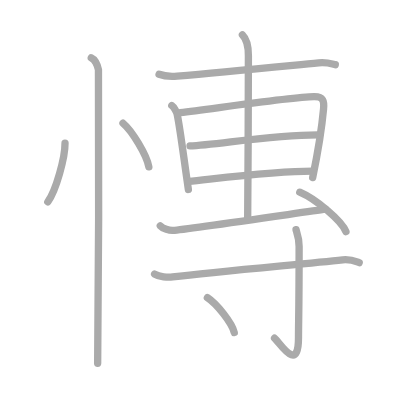
t = 0.00 s
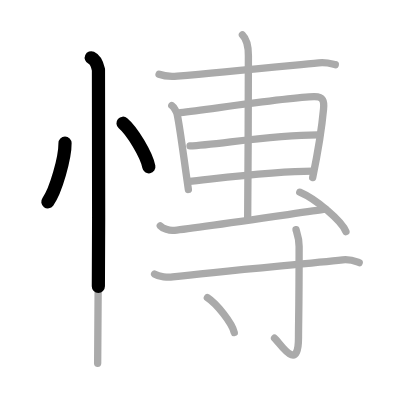
t = 2.75 s
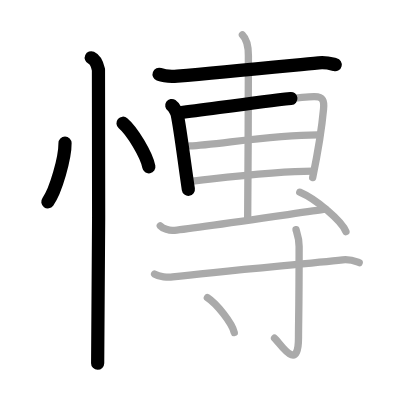
t = 5.50 s
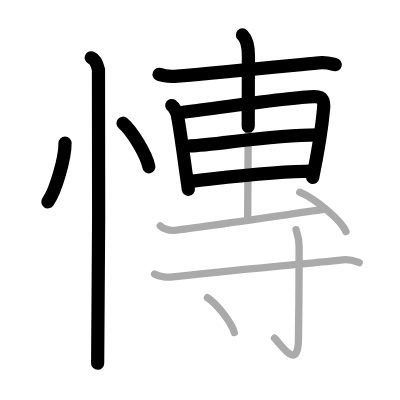
t = 8.50 s
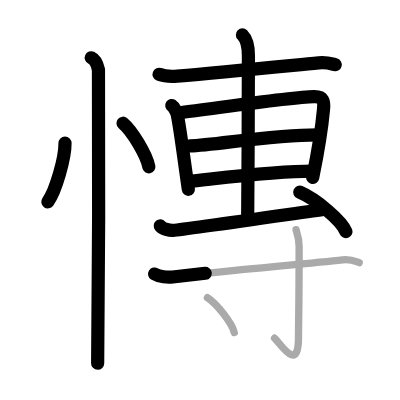
t = 11.25 s
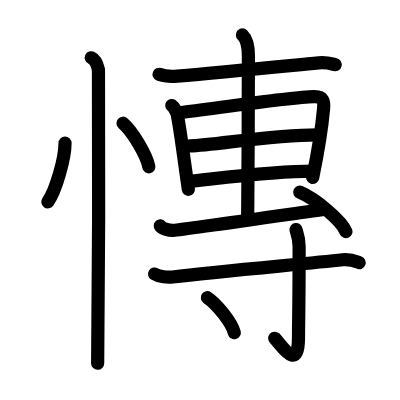
t = 14.00 s

The animated SVG that drew these frames (rendered in a browser with its animation timeline set to each time). Animation: 14 SMIL elements (animate=14); one cycle of 14.00 s.

<?xml version="1.0" standalone="no"?>
<!DOCTYPE svg PUBLIC "-//W3C//DTD SVG 1.1//EN"   "http://www.w3.org/Graphics/SVG/1.1/DTD/svg11.dtd">
<svg width="400px" height="400px"  version="1.1" xmlns="http://www.w3.org/2000/svg">
  <defs>
    <marker id="Triangle" viewBox="0 0 10 10" refX="0" refY="5" markerUnits="strokeWidth" markerWidth="3" style="stroke-opacity:0%;fill:#aaaaaa;" markerHeight="2" orient="auto">
      <path d="M 0 0 L 10 5 L 0 10 z" />
    </marker>
    
    <marker id="Arrow" viewBox="0 0 10 10" refX="5" refY="5" markerUnits="strokeWidth" markerWidth="1.8" style="stroke-opacity:0%;fill:#770000;" markerHeight="2" orient="auto">
      <path d="M 0 4 L 6 4 L 4 1 L 10 5 L 4 9 L 6 6 L 0 6 z" />
        <circle cx="5" cy="5" r="5" />
      </marker>
    
    <marker id="TriangleRed" viewBox="0 0 10 10" refX="0" refY="5" markerUnits="strokeWidth" markerWidth="3" style="stroke-opacity:0%;fill:#CC0000;" markerHeight="2" orient="auto">
      <path d="M 0 0 L 10 5 L 0 10 z" />
    </marker>
    
    <marker id="ArrowRed" viewBox="0 0 10 10" refX="5" refY="5" markerUnits="strokeWidth" markerWidth="1.8" style="stroke-opacity:0%;fill:#CC0000;" markerHeight="2" orient="auto">
      <path d="M 0 4 L 6 4 L 4 1 L 10 5 L 4 9 L 6 6 L 0 6 z" />
        <circle cx="5" cy="5" r="5" />
      </marker>
    
  </defs>
  
  <path style="fill:#ffffff; fill-opacity:100%; fill-rule:evenodd; stroke-width:0;" d="M 0 0 L 400px 0 L 400px 400px L 0 400px L 0 0" />

  <g transform="scale(3.6697247706422 3.6697247706422)">
<path style="fill:none; fill-opacity:0%; fill-rule:evenodd; stroke:#aaaaaa; stroke-opacity:100%; stroke-width: 1.5pt; stroke-linejoin:round; stroke-linecap:round;" d="M17.72 39c0.03 3.95-2.47 12.93-4.69 16"></path>
<path style="fill:none; fill-opacity:0%; fill-rule:evenodd; stroke:#aaaaaa; stroke-opacity:100%; stroke-width: 1.5pt; stroke-linejoin:round; stroke-linecap:round;" d="M33.52 33.58c2.49 2.1 6.42 8.62 7.04 11.88"></path>
<path style="fill:none; fill-opacity:0%; fill-rule:evenodd; stroke:#aaaaaa; stroke-opacity:100%; stroke-width: 1.5pt; stroke-linejoin:round; stroke-linecap:round;" d="M24.87 15.75c1.09 0.5 1.74 2.25 1.96 3.25c0.22 1 0 73.75-0.22 80"></path>
<path style="fill:none; fill-opacity:0%; fill-rule:evenodd; stroke:#aaaaaa; stroke-opacity:100%; stroke-width: 1.5pt; stroke-linejoin:round; stroke-linecap:round;" d="M43.35 20.24c1.29 0.5 3.66 0.6 4.95 0.5c12.62-1.05 26.95-2.49 38.55-3.61c2.15-0.21 3.45 0.24 4.52 0.49"></path>
<path style="fill:none; fill-opacity:0%; fill-rule:evenodd; stroke:#aaaaaa; stroke-opacity:100%; stroke-width: 1.5pt; stroke-linejoin:round; stroke-linecap:round;" d="M46.81 28.75c0.6 0.4 1.37 1.91 1.48 2.45c0.81 3.86 1.85 12.32 3.04 20.42"></path>
<path style="fill:none; fill-opacity:0%; fill-rule:evenodd; stroke:#aaaaaa; stroke-opacity:100%; stroke-width: 1.5pt; stroke-linejoin:round; stroke-linecap:round;" d="M49.12 30.71c9.88-1.21 30.21-4.24 36.45-4.36c2.58-0.05 2.79 1.22 2.6 3.33c-0.38 4.16-1.42 11.22-2.96 18.71"></path>
<path style="fill:none; fill-opacity:0%; fill-rule:evenodd; stroke:#aaaaaa; stroke-opacity:100%; stroke-width: 1.5pt; stroke-linejoin:round; stroke-linecap:round;" d="M51.78 39.76c6.9-0.2 21.8-3.01 34.79-3.01"></path>
<path style="fill:none; fill-opacity:0%; fill-rule:evenodd; stroke:#aaaaaa; stroke-opacity:100%; stroke-width: 1.5pt; stroke-linejoin:round; stroke-linecap:round;" d="M51.38 49.42c8.02-0.8 23.4-2.78 33.84-2.78"></path>
<path style="fill:none; fill-opacity:0%; fill-rule:evenodd; stroke:#aaaaaa; stroke-opacity:100%; stroke-width: 1.5pt; stroke-linejoin:round; stroke-linecap:round;" d="M66.06 9.5c0.61 0.6 1.63 1.75 1.63 5.66c0 1.2-0.08 37.13-0.2 44.59"></path>
<path style="fill:none; fill-opacity:0%; fill-rule:evenodd; stroke:#aaaaaa; stroke-opacity:100%; stroke-width: 1.5pt; stroke-linejoin:round; stroke-linecap:round;" d="M43.68 61.56c0.7 0.83 2.51 1.27 3.51 1.21c3.29-0.2 35.37-4.93 41.5-5.77"></path>
<path style="fill:none; fill-opacity:0%; fill-rule:evenodd; stroke:#aaaaaa; stroke-opacity:100%; stroke-width: 1.5pt; stroke-linejoin:round; stroke-linecap:round;" d="M81.69 52.37c4.44 1.9 11.47 7.8 12.58 10.75"></path>
<path style="fill:none; fill-opacity:0%; fill-rule:evenodd; stroke:#aaaaaa; stroke-opacity:100%; stroke-width: 1.5pt; stroke-linejoin:round; stroke-linecap:round;" d="M42.13 74.67c1.28 0.8 3.62 0.96 4.91 0.8C59.02 74 82 72 93.39 70.79c2.13-0.23 3.42 0.38 4.49 0.78"></path>
<path style="fill:none; fill-opacity:0%; fill-rule:evenodd; stroke:#aaaaaa; stroke-opacity:100%; stroke-width: 1.5pt; stroke-linejoin:round; stroke-linecap:round;" d="M80.67 62.58c0.06 0.4 0.84 2.06 0.84 4.58c0 16.93-0.17 20.67-0.17 24.78c0 9.99-5.05 1.48-6.52 0.21"></path>
<path style="fill:none; fill-opacity:0%; fill-rule:evenodd; stroke:#aaaaaa; stroke-opacity:100%; stroke-width: 1.5pt; stroke-linejoin:round; stroke-linecap:round;" d="M56.51 81.12c2.59 1.68 6.68 6.89 7.33 9.5"></path>

<path style="fill:none; fill-opacity:0%; fill-rule:evenodd; stroke:#000000; stroke-opacity:100%; stroke-width: 2.7pt; stroke-linejoin:round; stroke-linecap:round;" d="M17.72 39c0.03 3.95-2.47 12.93-4.69 16" pathLength="100" stroke-dashoffset="100" stroke-dasharray="100 105"><animate id="dashAnim1" attributeName="stroke-dashoffset" from="100" to="0" dur="1s" calcMode="linear" fill="freeze"/></path>
<path style="fill:none; fill-opacity:0%; fill-rule:evenodd; stroke:#000000; stroke-opacity:100%; stroke-width: 2.7pt; stroke-linejoin:round; stroke-linecap:round;" d="M33.52 33.58c2.49 2.1 6.42 8.62 7.04 11.88" pathLength="100" stroke-dashoffset="100" stroke-dasharray="100 105"><animate id="dashAnim2" attributeName="stroke-dashoffset" from="100" to="0" dur="1s" calcMode="linear" begin="dashAnim1.end" fill="freeze"/></path>
<path style="fill:none; fill-opacity:0%; fill-rule:evenodd; stroke:#000000; stroke-opacity:100%; stroke-width: 2.7pt; stroke-linejoin:round; stroke-linecap:round;" d="M24.87 15.75c1.09 0.5 1.74 2.25 1.96 3.25c0.22 1 0 73.75-0.22 80" pathLength="100" stroke-dashoffset="100" stroke-dasharray="100 105"><animate id="dashAnim3" attributeName="stroke-dashoffset" from="100" to="0" dur="1s" calcMode="linear" begin="dashAnim2.end" fill="freeze"/></path>
<path style="fill:none; fill-opacity:0%; fill-rule:evenodd; stroke:#000000; stroke-opacity:100%; stroke-width: 2.7pt; stroke-linejoin:round; stroke-linecap:round;" d="M43.35 20.24c1.29 0.5 3.66 0.6 4.95 0.5c12.62-1.05 26.95-2.49 38.55-3.61c2.15-0.21 3.45 0.24 4.52 0.49" pathLength="100" stroke-dashoffset="100" stroke-dasharray="100 105"><animate id="dashAnim4" attributeName="stroke-dashoffset" from="100" to="0" dur="1s" calcMode="linear" begin="dashAnim3.end" fill="freeze"/></path>
<path style="fill:none; fill-opacity:0%; fill-rule:evenodd; stroke:#000000; stroke-opacity:100%; stroke-width: 2.7pt; stroke-linejoin:round; stroke-linecap:round;" d="M46.81 28.75c0.6 0.4 1.37 1.91 1.48 2.45c0.81 3.86 1.85 12.32 3.04 20.42" pathLength="100" stroke-dashoffset="100" stroke-dasharray="100 105"><animate id="dashAnim5" attributeName="stroke-dashoffset" from="100" to="0" dur="1s" calcMode="linear" begin="dashAnim4.end" fill="freeze"/></path>
<path style="fill:none; fill-opacity:0%; fill-rule:evenodd; stroke:#000000; stroke-opacity:100%; stroke-width: 2.7pt; stroke-linejoin:round; stroke-linecap:round;" d="M49.12 30.71c9.88-1.21 30.21-4.24 36.45-4.36c2.58-0.05 2.79 1.22 2.6 3.33c-0.38 4.16-1.42 11.22-2.96 18.71" pathLength="100" stroke-dashoffset="100" stroke-dasharray="100 105"><animate id="dashAnim6" attributeName="stroke-dashoffset" from="100" to="0" dur="1s" calcMode="linear" begin="dashAnim5.end" fill="freeze"/></path>
<path style="fill:none; fill-opacity:0%; fill-rule:evenodd; stroke:#000000; stroke-opacity:100%; stroke-width: 2.7pt; stroke-linejoin:round; stroke-linecap:round;" d="M51.78 39.76c6.9-0.2 21.8-3.01 34.79-3.01" pathLength="100" stroke-dashoffset="100" stroke-dasharray="100 105"><animate id="dashAnim7" attributeName="stroke-dashoffset" from="100" to="0" dur="1s" calcMode="linear" begin="dashAnim6.end" fill="freeze"/></path>
<path style="fill:none; fill-opacity:0%; fill-rule:evenodd; stroke:#000000; stroke-opacity:100%; stroke-width: 2.7pt; stroke-linejoin:round; stroke-linecap:round;" d="M51.38 49.42c8.02-0.8 23.4-2.78 33.84-2.78" pathLength="100" stroke-dashoffset="100" stroke-dasharray="100 105"><animate id="dashAnim8" attributeName="stroke-dashoffset" from="100" to="0" dur="1s" calcMode="linear" begin="dashAnim7.end" fill="freeze"/></path>
<path style="fill:none; fill-opacity:0%; fill-rule:evenodd; stroke:#000000; stroke-opacity:100%; stroke-width: 2.7pt; stroke-linejoin:round; stroke-linecap:round;" d="M66.06 9.5c0.61 0.6 1.63 1.75 1.63 5.66c0 1.2-0.08 37.13-0.2 44.59" pathLength="100" stroke-dashoffset="100" stroke-dasharray="100 105"><animate id="dashAnim9" attributeName="stroke-dashoffset" from="100" to="0" dur="1s" calcMode="linear" begin="dashAnim8.end" fill="freeze"/></path>
<path style="fill:none; fill-opacity:0%; fill-rule:evenodd; stroke:#000000; stroke-opacity:100%; stroke-width: 2.7pt; stroke-linejoin:round; stroke-linecap:round;" d="M43.68 61.56c0.7 0.83 2.51 1.27 3.51 1.21c3.29-0.2 35.37-4.93 41.5-5.77" pathLength="100" stroke-dashoffset="100" stroke-dasharray="100 105"><animate id="dashAnim10" attributeName="stroke-dashoffset" from="100" to="0" dur="1s" calcMode="linear" begin="dashAnim9.end" fill="freeze"/></path>
<path style="fill:none; fill-opacity:0%; fill-rule:evenodd; stroke:#000000; stroke-opacity:100%; stroke-width: 2.7pt; stroke-linejoin:round; stroke-linecap:round;" d="M81.69 52.37c4.44 1.9 11.47 7.8 12.58 10.75" pathLength="100" stroke-dashoffset="100" stroke-dasharray="100 105"><animate id="dashAnim11" attributeName="stroke-dashoffset" from="100" to="0" dur="1s" calcMode="linear" begin="dashAnim10.end" fill="freeze"/></path>
<path style="fill:none; fill-opacity:0%; fill-rule:evenodd; stroke:#000000; stroke-opacity:100%; stroke-width: 2.7pt; stroke-linejoin:round; stroke-linecap:round;" d="M42.13 74.67c1.28 0.8 3.62 0.96 4.91 0.8C59.02 74 82 72 93.39 70.79c2.13-0.23 3.42 0.38 4.49 0.78" pathLength="100" stroke-dashoffset="100" stroke-dasharray="100 105"><animate id="dashAnim12" attributeName="stroke-dashoffset" from="100" to="0" dur="1s" calcMode="linear" begin="dashAnim11.end" fill="freeze"/></path>
<path style="fill:none; fill-opacity:0%; fill-rule:evenodd; stroke:#000000; stroke-opacity:100%; stroke-width: 2.7pt; stroke-linejoin:round; stroke-linecap:round;" d="M80.67 62.58c0.06 0.4 0.84 2.06 0.84 4.58c0 16.93-0.17 20.67-0.17 24.78c0 9.99-5.05 1.48-6.52 0.21" pathLength="100" stroke-dashoffset="100" stroke-dasharray="100 105"><animate id="dashAnim13" attributeName="stroke-dashoffset" from="100" to="0" dur="1s" calcMode="linear" begin="dashAnim12.end" fill="freeze"/></path>
<path style="fill:none; fill-opacity:0%; fill-rule:evenodd; stroke:#000000; stroke-opacity:100%; stroke-width: 2.7pt; stroke-linejoin:round; stroke-linecap:round;" d="M56.51 81.12c2.59 1.68 6.68 6.89 7.33 9.5" pathLength="100" stroke-dashoffset="100" stroke-dasharray="100 105"><animate id="dashAnim14" attributeName="stroke-dashoffset" from="100" to="0" dur="1s" calcMode="linear" begin="dashAnim13.end" fill="freeze"/></path>

</g>

</svg>  
          
